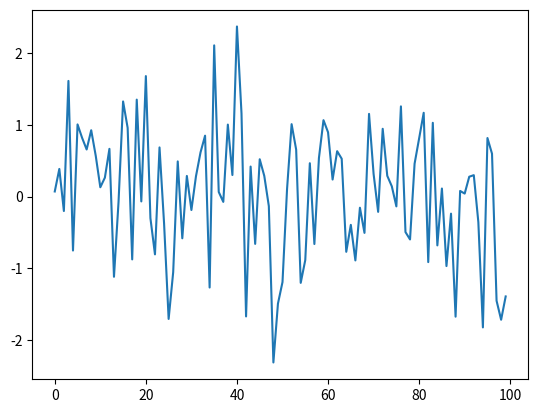

The matplotlib source for this figure:
# -*- coding: utf-8 -*-
"""
Created on Thu Jun  1 21:31:50 2017

@author: p000495138
"""

import matplotlib.pyplot as plt
import numpy as np
import time
plt.close()

fig, ax = plt.subplots()

tstart = time.time()
num_plots = 0
while time.time()-tstart < 1:
    ax.clear()
    ax.plot(np.random.randn(100))
    plt.pause(0.001)
    num_plots += 1
print(num_plots)
